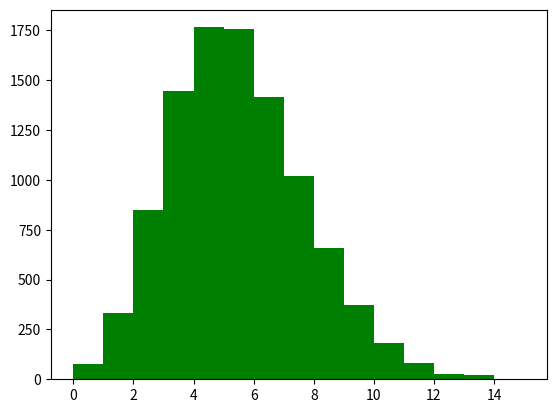

Source code (Python): (Note: this script raises an exception after producing the figure.)
import numpy as np
import matplotlib
from mpl_toolkits.mplot3d import Axes3D
from matplotlib import cm
import time
from scipy.optimize import leastsq
import  scipy.optimize as opt
import scipy
import matplotlib.pyplot as plt
from scipy.stats import norm, poisson
from scipy.interpolate import BarycentricInterpolator, CubicSpline
import math


def residual(t, x, y):
    return y - (t[0] * x ** 2 + t[1] * x + t[2])


def residual2(t, x, y):
    print(t[0], t[1])
    return y - t[0]*np.sin(t[1]*x)


def f(x):
    y = np.ones_like(x)
    i = x > 0
    y[i] = np.power(x[i], x[i])
    i = x < 0
    y[i] = np.power(-x[i], -x[i])
    return y


if __name__ == '__main__':
    # # 1 使用array创建
    # a = np.array([[1, 2, 3, 4], [5, 6, 7, 8], [9, 10, 11, 12]])
    # print(a.shape)
    # # 强制修改shape
    # a.shape = 4, 3
    # print(a)
    # # 注：从(3,4)改为(4,3)并不是对数组进行转置，而只是改变每个轴的大小，数组元素在内存中的位置并没有改变
    # c = a.reshape((4, -1))
    # print(c)
    # # 数组b和c共享内存，修改任意一个将影响另外一个
    # # # # 可以通过dtype参数在创建时指定元素类型
    # d = np.array([[1, 2, 3, 4], [5, 6, 7, 8], [9, 10, 11, 12]], dtype=np.float)
    # # 如果更改元素类型，可以使用astype安全的转换
    # f = d.astype(np.int)
    #
    # # 2 使用函数创建
    # a = np.arange(1, 10, 0.5)
    # b = np.linspace(1, 10, 10, endpoint=False)
    # # 和linspace类似，logspace可以创建等比数列
    # c = np.logspace(1, 2, 10, endpoint=True)
    # print(c)
    # # 下面创建起始值为2^0，终止值为2^10(包括)，有10个数的等比数列
    # d = np.logspace(0, 10, 10, endpoint=True, base=2)
    # print(d)
    # # 使用 frombuffer, fromstring, fromfile等函数可以从字节序列创建数组
    # s = 'abcd'
    # g = np.fromstring(s, dtype=np.int8)
    # print('g', g)
    #
    # # 3 存取
    # # 3.1 常规办法：数组元素的存取方法和Python的标准方法相同
    # a = np.arange(10)
    # print(a)
    # # 3.2 整数/布尔数组存取
    # # 3.2.1
    # # 根据整数数组存取：当使用整数序列对数组元素进行存取时，
    # # 将使用整数序列中的每个元素作为下标，整数序列可以是列表(list)或者数组(ndarray)。
    # # 使用整数序列作为下标获得的数组不和原始数组共享数据空间。
    # a = np.logspace(0, 9, 10, base=2)
    # i = np.arange(0, 10, 2)
    # # # # 利用i取a中的元素
    # b = a[i]
    # # # b的元素更改，a中元素不受影响
    # b[2] = 1.6
    # print(a)
    # print(b)
    #
    # # 3.2.2
    # # 使用布尔数组i作为下标存取数组a中的元素：返回数组a中所有在数组b中对应下标为True的元素
    # # 生成10个满足[0,1)中均匀分布的随机数
    # a = np.random.rand(10)
    # print(a)
    # # # 大于0.5的元素索引
    # print(a > 0.5)
    # # # # 大于0.5的元素
    # b = a[a > 0.5]
    # print(b)
    # # # # 将原数组中大于0.5的元素截取成0.5
    # a[a > 0.5] = 0.5
    # print(a)
    # # # # b不受影响
    # print(b)
    #
    # # 4. numpy与Python数学库的时间比较
    # for j in np.logspace(0, 7, 10):
    #     j = int(j)
    #     x = np.linspace(0, 10, j)
    #     start = time.clock()
    #     y = np.sin(x)
    #     t1 = time.clock() - start
    #
    #     x = x.tolist()
    #     start = time.clock()
    #     for i, t in enumerate(x):
    #         x[i] = math.sin(t)
    #     t2 = time.clock() - start
    #     print(j, ": ", t1, t2, t2/t1)

    # # 5.绘图
    # # 5.1 绘制正态分布概率密度函数
    # mu = 0
    # sigma = 1
    # x = np.linspace(mu - 3 * sigma, mu + 3 * sigma, 50)
    # y = np.exp(-(x - mu) ** 2 / (2 * sigma ** 2)) / (math.sqrt(2 * math.pi) * sigma)
    # # plt.plot(x, y, 'ro-', linewidth=2)
    # plt.plot(x, y, 'r-', x, y, 'go', linewidth=2, markersize=8)
    # plt.grid(True)
    # plt.show()
    # matplotlib.rcParams['font.sans-serif'] = [u'SimHei']  #FangSong/黑体 FangSong/KaiTi
    # matplotlib.rcParams['axes.unicode_minus'] = False

    # # 5.2 损失函数：Logistic损失(-1,1)/SVM Hinge损失/ 0/1损失
    # x = np.array(np.linspace(start=-2, stop=3, num=1001, dtype=np.float))
    # y_logit = np.log(1 + np.exp(-x)) / math.log(2)
    # y_boost = np.exp(-x)
    # y_01 = x < 0
    # y_hinge = 1.0 - x
    # y_hinge[y_hinge < 0] = 0
    # plt.plot(x, y_logit, 'r-', label='Logistic Loss', linewidth=2)
    # plt.plot(x, y_01, 'g-', label='0/1 Loss', linewidth=2)
    # plt.plot(x, y_hinge, 'b-', label='Hinge Loss', linewidth=2)
    # plt.plot(x, y_boost, 'm--', label='Adaboost Loss', linewidth=2)
    # plt.grid()
    # plt.legend(loc='upper right')
    # # plt.savefig('1.png')
    # plt.show()


    # # 5.4 胸型线
    # x = np.arange(1, 0, -0.001)
    # y = (-3 * x * np.log(x) + np.exp(-(40 * (x - 1 / np.e)) ** 4) / 25) / 2
    # plt.figure(figsize=(5,7))
    # plt.plot(y, x, 'r-', linewidth=2)
    # plt.grid(True)
    # plt.show()

    # 5.5 心形线
    # t = np.linspace(0, 7, 100)
    # x = 16 * np.sin(t) ** 3
    # y = 13 * np.cos(t) - 5 * np.cos(2*t) - 2 * np.cos(3*t) - np.cos(4*t)
    # plt.plot(x, y, 'r-', linewidth=2)
    # plt.grid(True)
    # plt.show()

    # # 5.6 渐开线
    # t = np.linspace(0, 50, num=1000)
    # x = t*np.sin(t) + np.cos(t)
    # y = np.sin(t) - t*np.cos(t)
    # plt.plot(x, y, 'r-', linewidth=2)
    # plt.grid()
    # plt.show()

    # # Bar
    # matplotlib.rcParams['font.sans-serif'] = [u'SimHei']  #黑体 FangSong/KaiTi
    # matplotlib.rcParams['axes.unicode_minus'] = False
    # x = np.arange(0, 10, 0.1)
    # y = np.sin(x)
    # plt.bar(x, y, width=0.04, linewidth=0.2)
    # plt.plot(x, y, 'r--', linewidth=2)
    # plt.title(u'Sin曲线')
    # plt.xticks(rotation=-60)
    # plt.xlabel('X')
    # plt.ylabel('Y')
    # plt.grid()
    # plt.show()

    # # 6. 概率分布
    # # 6.1 均匀分布
    # x = np.random.rand(10000)
    # t = np.arange(len(x))
    # # plt.hist(x, 30, color='m', alpha=0.5)
    # plt.plot(t, x, 'r-', label=u'均匀分布')
    # plt.legend(loc='upper left')
    # plt.grid()
    # plt.show()

    # # 6.2 验证中心极限定理
    # t = 10000
    # a = np.zeros(1000)
    # for i in range(t):
    #     a += np.random.uniform(-5, 5, 1000)
    # a /= t
    # plt.hist(a, bins=30, color='g', alpha=0.5, normed=True)
    # plt.grid()
    # plt.show()

    # # 6.3 Poisson分布
    x = np.random.poisson(lam=5, size=10000)
    print(x)
    pillar = 15
    a = plt.hist(x, bins=pillar, normed=True, range=[0, pillar], color='g', alpha=0.5)
    # plt.grid()
    # plt.show()
    print(a)
    print(a[0].sum())

    # # 6.4 直方图的使用
    # mu = 2
    # sigma = 3
    # data = mu + sigma * np.random.randn(1000)
    # h = plt.hist(data, 30, normed=1, color='#a0a0ff')
    # x = h[1]
    # y = norm.pdf(x, loc=mu, scale=sigma)
    # plt.plot(x, y, 'r--', x, y, 'ro', linewidth=2, markersize=4)
    # plt.grid()
    # plt.show()

    # # 6.5 插值
    # rv = poisson(5)
    # x1 = a[1]
    # y1 = rv.pmf(x1)
    # itp = BarycentricInterpolator(x1, y1)  # 重心插值
    # x2 = np.linspace(x.min(), x.max(), 50)
    # y2 = itp(x2)
    # cs = scipy.interpolate.CubicSpline(x1, y1)       # 三次样条插值
    # plt.plot(x2, cs(x2), 'm--', linewidth=5, label='CubicSpine')           # 三次样条插值
    # plt.plot(x2, y2, 'g-', linewidth=3, label='BarycentricInterpolator')   # 重心插值
    # plt.plot(x1, y1, 'r-', linewidth=1, label='Actural Value')             # 原始值
    # plt.legend(loc='upper right')
    # plt.grid()
    # plt.show()

    # # 7. 绘制三维图像
    # x, y = np.ogrid[-3:3:100j, -3:3:100j]
    # # u = np.linspace(-3, 3, 101)
    # # x, y = np.meshgrid(u, u)
    # z = x*y*np.exp(-(x**2 + y**2)/2) / math.sqrt(2*math.pi)
    # # z = x*y*np.exp(-(x**2 + y**2)/2) / math.sqrt(2*math.pi)
    # fig = plt.figure()
    # ax = fig.add_subplot(111, projection='3d')
    # # ax.plot_surface(x, y, z, rstride=5, cstride=5, cmap=cm.coolwarm, linewidth=0.1)  #
    # ax.plot_surface(x, y, z, rstride=5, cstride=5, cmap=cm.Accent, linewidth=0.5)
    # plt.show()
    # # cmaps = [('Perceptually Uniform Sequential',
    # #           ['viridis', 'inferno', 'plasma', 'magma']),
    # #          ('Sequential', ['Blues', 'BuGn', 'BuPu',
    # #                          'GnBu', 'Greens', 'Greys', 'Oranges', 'OrRd',
    # #                          'PuBu', 'PuBuGn', 'PuRd', 'Purples', 'RdPu',
    # #                          'Reds', 'YlGn', 'YlGnBu', 'YlOrBr', 'YlOrRd']),
    # #          ('Sequential (2)', ['afmhot', 'autumn', 'bone', 'cool',
    # #                              'copper', 'gist_heat', 'gray', 'hot',
    # #                              'pink', 'spring', 'summer', 'winter']),
    # #          ('Diverging', ['BrBG', 'bwr', 'coolwarm', 'PiYG', 'PRGn', 'PuOr',
    # #                         'RdBu', 'RdGy', 'RdYlBu', 'RdYlGn', 'Spectral',
    # #                         'seismic']),
    # #          ('Qualitative', ['Accent', 'Dark2', 'Paired', 'Pastel1',
    # #                           'Pastel2', 'Set1', 'Set2', 'Set3']),
    # #          ('Miscellaneous', ['gist_earth', 'terrain', 'ocean', 'gist_stern',
    # #                             'brg', 'CMRmap', 'cubehelix',
    # #                             'gnuplot', 'gnuplot2', 'gist_ncar',
    # #                             'nipy_spectral', 'jet', 'rainbow',
    # #                             'gist_rainbow', 'hsv', 'flag', 'prism'])]

    # # 8.1 scipy
    # # 线性回归例1
    # x = np.linspace(-2, 2, 50)
    # A, B, C = 2, 3, -1
    # y = (A * x ** 2 + B * x + C) + np.random.rand(len(x))*0.75
    #
    # t = leastsq(residual, [0, 0, 0], args=(x, y))
    # theta = t[0]
    # print('真实值：', A, B, C)
    # print('预测值：', theta)
    # y_hat = theta[0] * x ** 2 + theta[1] * x + theta[2]
    # plt.plot(x, y, 'r-', linewidth=2, label=u'Actual')
    # plt.plot(x, y_hat, 'g-', linewidth=2, label=u'Predict')
    # plt.legend(loc='upper left')
    # plt.grid()
    # plt.show()

    # # 线性回归例2
    # x = np.linspace(0, 5, 100)
    # A = 5
    # w = 1.5
    # y = A * np.sin(w*x) + np.random.rand(len(x)) - 0.5
    #
    # t = leastsq(residual2, [3, 1], args=(x, y))
    # theta = t[0]
    # print('真实值：', A, w)
    # print('预测值：', theta)
    # y_hat = theta[0] * np.sin(theta[1] * x)
    # plt.plot(x, y, 'r-', linewidth=2, label='Actual')
    # plt.plot(x, y_hat, 'g-', linewidth=2, label='Predict')
    # plt.legend(loc='lower left')
    # plt.grid()
    # plt.show()

    # 8.2 使用scipy计算函数极值
    a = opt.fmin(f, 1)
    b = opt.fmin_cg(f, 1)
    c = opt.fmin_bfgs(f, 1)
    print(a, 1/a, math.e)
    print(b)
    print(c)

    # marker	description
    # ”.”	point
    # ”,”	pixel
    # “o”	circle
    # “v”	triangle_down
    # “^”	triangle_up
    # “<”	triangle_left
    # “>”	triangle_right
    # “1”	tri_down
    # “2”	tri_up
    # “3”	tri_left
    # “4”	tri_right
    # “8”	octagon
    # “s”	square
    # “p”	pentagon
    # “*”	star
    # “h”	hexagon1
    # “H”	hexagon2
    # “+”	plus
    # “x”	x
    # “D”	diamond
    # “d”	thin_diamond
    # “|”	vline
    # “_”	hline
    # TICKLEFT	tickleft
    # TICKRIGHT	tickright
    # TICKUP	tickup
    # TICKDOWN	tickdown
    # CARETLEFT	caretleft
    # CARETRIGHT	caretright
    # CARETUP	caretup
    # CARETDOWN	caretdown


